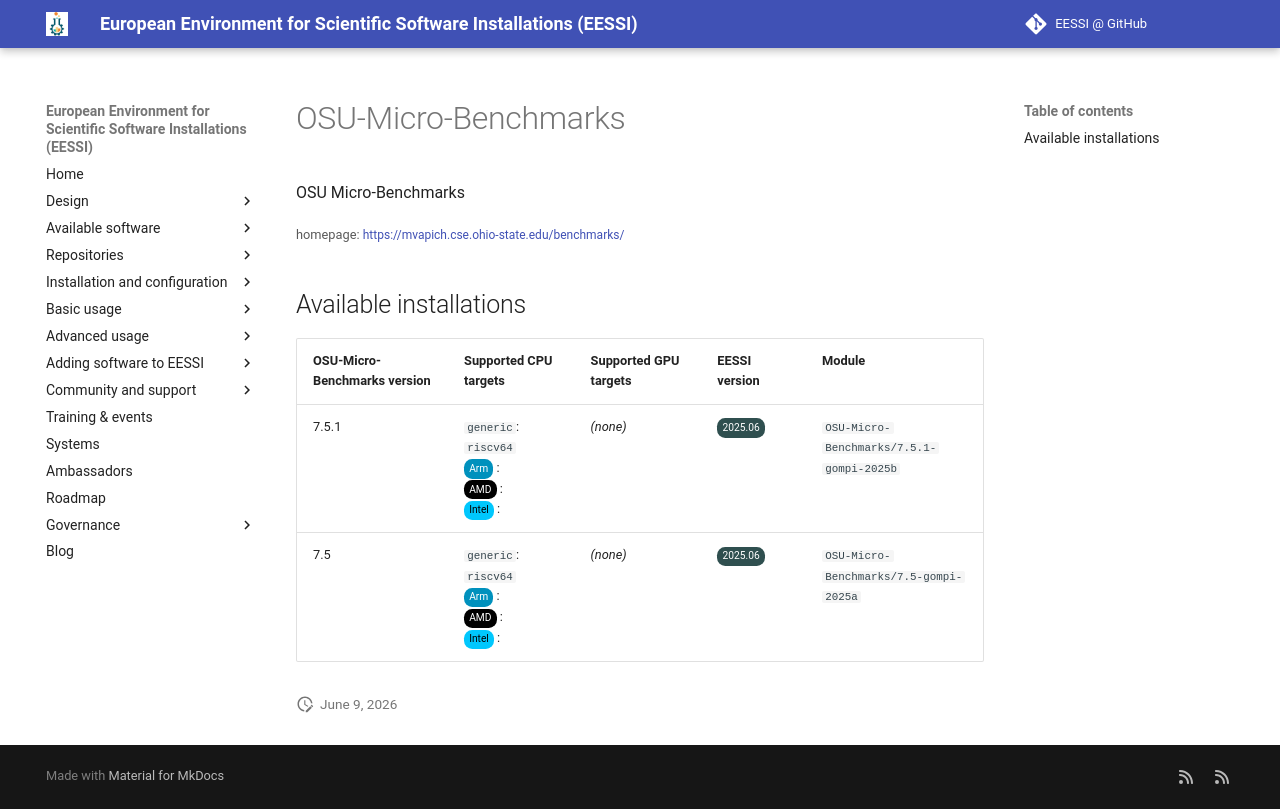

repository: EESSI/docs · page: available_software_riscv/detail/OSU-Micro-Benchmarks/index.html · generator: mkdocs

---
json_ld:
  '@context': https://schema.org
  '@type': SoftwareApplication
  applicationCategory: DeveloperApplication
  description: OSU Micro-Benchmarks
  license: Not confirmed
  name: OSU-Micro-Benchmarks
  offers:
    '@type': Offer
    price: 0
  operatingSystem: LINUX
  review:
    '@type': Review
    author:
      '@type': Organization
      name: EESSI
    reviewBody: Application has been successfully made available on all architectures
      supported by EESSI
    reviewRating:
      '@type': Rating
      ratingValue: 5
  softwareRequirements: See https://www.eessi.io/docs/ for how to make EESSI available
    on your system
  softwareVersion: '[''7.5.1'', ''7.5'']'
  url: https://mvapich.cse.ohio-state.edu/benchmarks/
---
# OSU-Micro-Benchmarks


OSU Micro-Benchmarks

<small>homepage: </small><span class="software-link">[https://mvapich.cse.ohio-state.edu/benchmarks/](https://mvapich.cse.ohio-state.edu/benchmarks/)</span>

## Available installations


|OSU-Micro-Benchmarks version|Supported CPU targets|Supported GPU targets|EESSI version|Module|
| --- | --- | --- | --- | --- |
|7.5.1|`generic`: `riscv64`<br/><span class="software-cpu-arm">Arm</span>: <br/><span class="software-cpu-amd">AMD</span>: <br/><span class="software-cpu-intel">Intel</span>: <br/>|*(none)*|<span class="software-eessi-version-202506">2025.06</span>|`OSU-Micro-Benchmarks/7.5.1-gompi-2025b`|
|7.5|`generic`: `riscv64`<br/><span class="software-cpu-arm">Arm</span>: <br/><span class="software-cpu-amd">AMD</span>: <br/><span class="software-cpu-intel">Intel</span>: <br/>|*(none)*|<span class="software-eessi-version-202506">2025.06</span>|`OSU-Micro-Benchmarks/7.5-gompi-2025a`|
